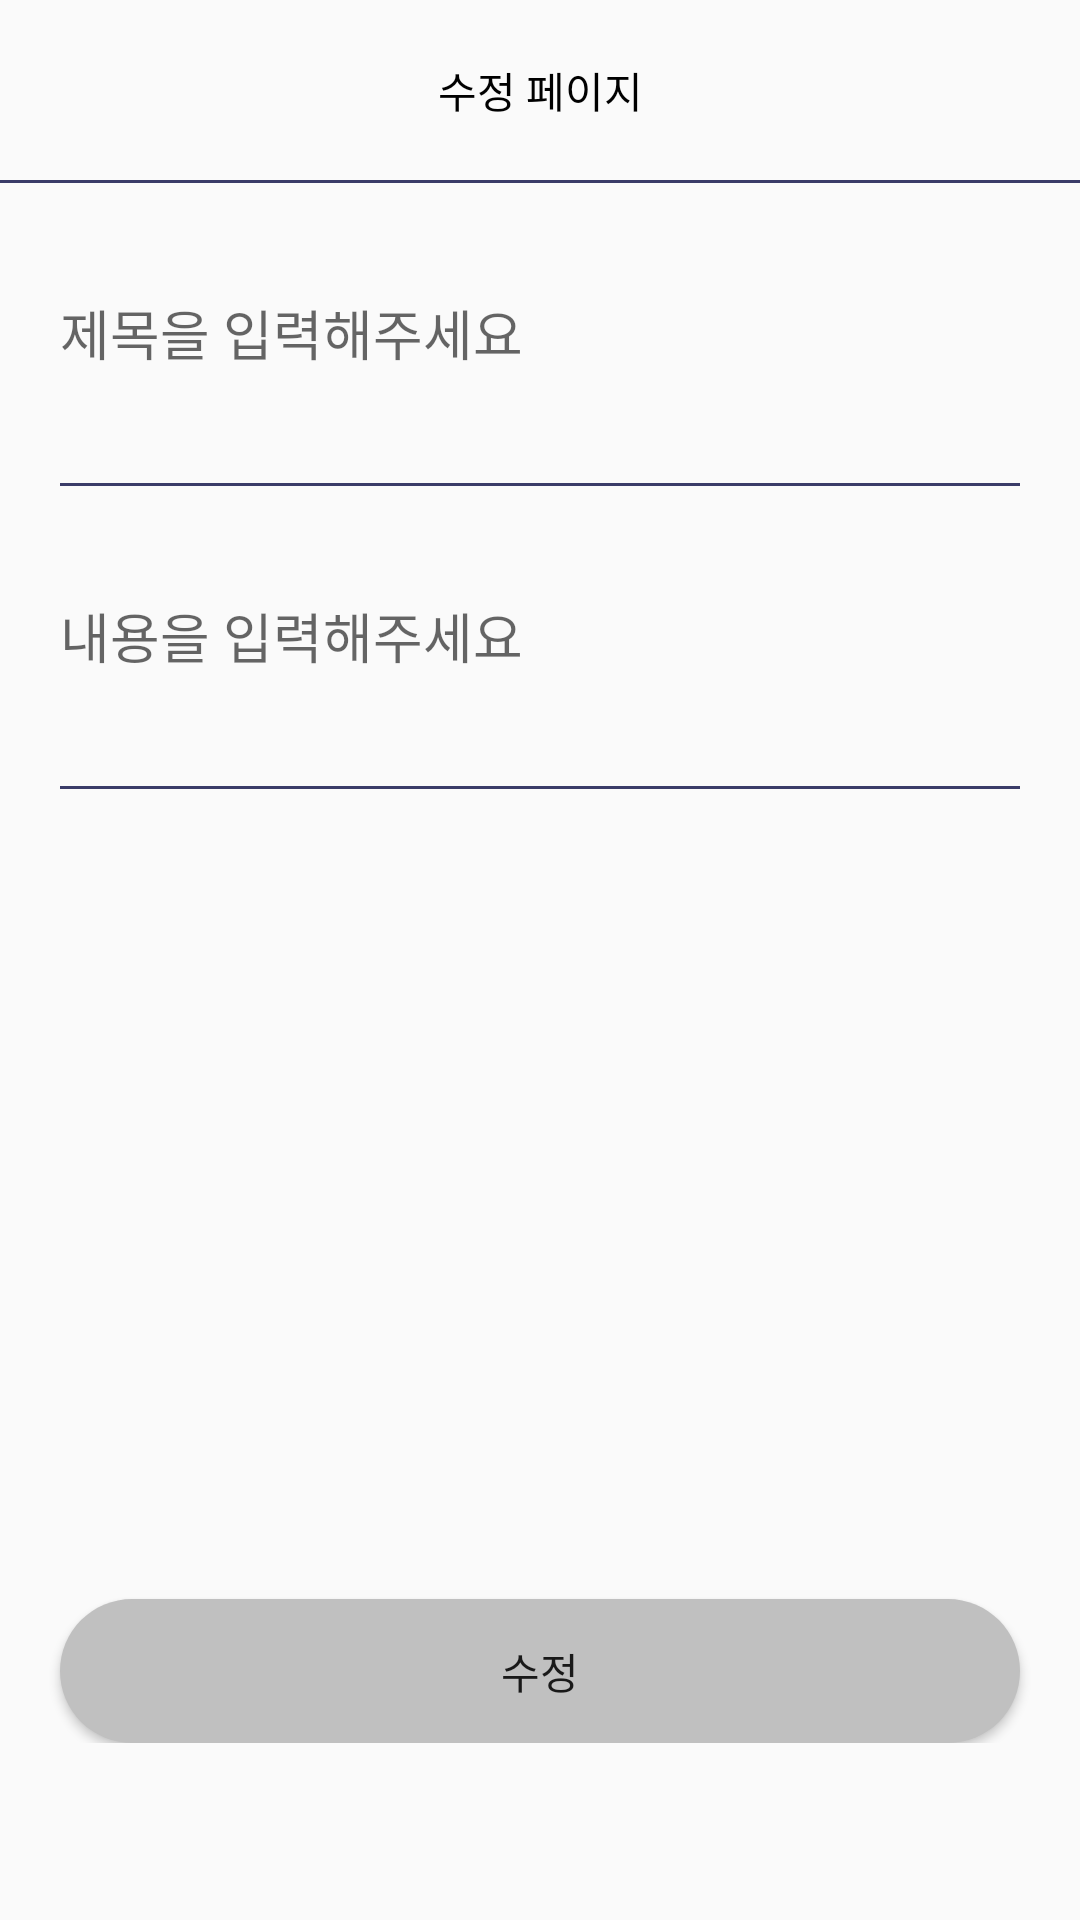

Produce the Android XML layout that renders to this screen, including the resource entries it uses.
<!-- AndroidManifest.xml: application theme Theme.MySoloLife -->
<!-- res/layout/activity_board_edit.xml -->
<?xml version="1.0" encoding="utf-8"?>
<layout>
    <LinearLayout
        xmlns:android="http://schemas.android.com/apk/res/android"
        xmlns:app="http://schemas.android.com/apk/res-auto"
        xmlns:tools="http://schemas.android.com/tools"
        android:id="@+id/main"
        android:layout_width="match_parent"
        android:layout_height="match_parent"
        tools:context=".board.BoardEditActivity">

        <ScrollView
            android:layout_width="match_parent"
            android:layout_height="match_parent">

            <LinearLayout
                android:layout_width="match_parent"
                android:layout_height="match_parent"
                android:orientation="vertical">

                <LinearLayout
                    android:layout_width="match_parent"
                    android:layout_height="60dp">

                    <TextView
                        android:layout_width="match_parent"
                        android:layout_height="match_parent"
                        android:gravity="center"
                        android:text="수정 페이지"
                        android:textColor="@color/black" />

                </LinearLayout>

                <LinearLayout
                    android:layout_width="match_parent"
                    android:layout_height="1dp"
                    android:background="@color/mainColor"/>

                <EditText
                    android:id="@+id/titleArea"
                    android:layout_margin="20dp"
                    android:layout_width="match_parent"
                    android:background="@android:color/transparent"
                    android:hint="제목을 입력해주세요"
                    android:layout_height="60dp"/>

                <LinearLayout
                    android:layout_width="match_parent"
                    android:layout_height="1dp"
                    android:layout_marginLeft="20dp"
                    android:layout_marginRight="20dp"
                    android:background="@color/mainColor"/>

                <EditText
                    android:id="@+id/contentArea"
                    android:layout_margin="20dp"
                    android:layout_width="match_parent"
                    android:hint="내용을 입력해주세요"
                    android:background="@android:color/transparent"
                    android:layout_height="60dp"/>

                <LinearLayout
                    android:layout_width="match_parent"
                    android:layout_height="1dp"
                    android:layout_marginLeft="20dp"
                    android:layout_marginRight="20dp"
                    android:background="@color/mainColor"/>

                <ImageView
                    android:id="@+id/imageArea"
                    android:layout_width="match_parent"
                    android:layout_height="200dp"
                    android:layout_marginTop="20dp"
                    android:src="@drawable/picplusbtn" />

                <Button
                    android:id="@+id/editBtn"
                    android:text="수정"
                    android:layout_width="match_parent"
                    android:background="@drawable/background_radius_yellow"
                    android:layout_marginTop="50dp"
                    android:layout_marginLeft="20dp"
                    android:layout_marginRight="20dp"
                    android:layout_height="wrap_content"/>

            </LinearLayout>

        </ScrollView>

    </LinearLayout>
</layout>
<!-- resources referenced by this layout -->
<resources>
  <color name="black">#FF000000</color>
  <color name="mainColor">#3A3C68</color>
  <!-- drawable background_radius_yellow (drawable) -->
  <?xml version="1.0" encoding="utf-8" ?>
  <shape xmlns:android="http://schemas.android.com/apk/res/android"
      android:shape="rectangle" android:padding = "10dp">
      <solid android:color="#C0C0C0">
  
      </solid>
      <corners
          android:bottomLeftRadius="30dp"
          android:bottomRightRadius="30dp"
          android:topLeftRadius="30dp"
          android:topRightRadius="30dp">
  
      </corners>
  </shape>
  <style name="Theme.MySoloLife" parent="Base.Theme.MySoloLife" />
  <style name="Base.Theme.MySoloLife" parent="Theme.AppCompat.Light">
          
          
          <item name="windowNoTitle">true</item>
          <item name="colorPrimaryVariant">@color/mainColor</item>
      </style>
</resources>
